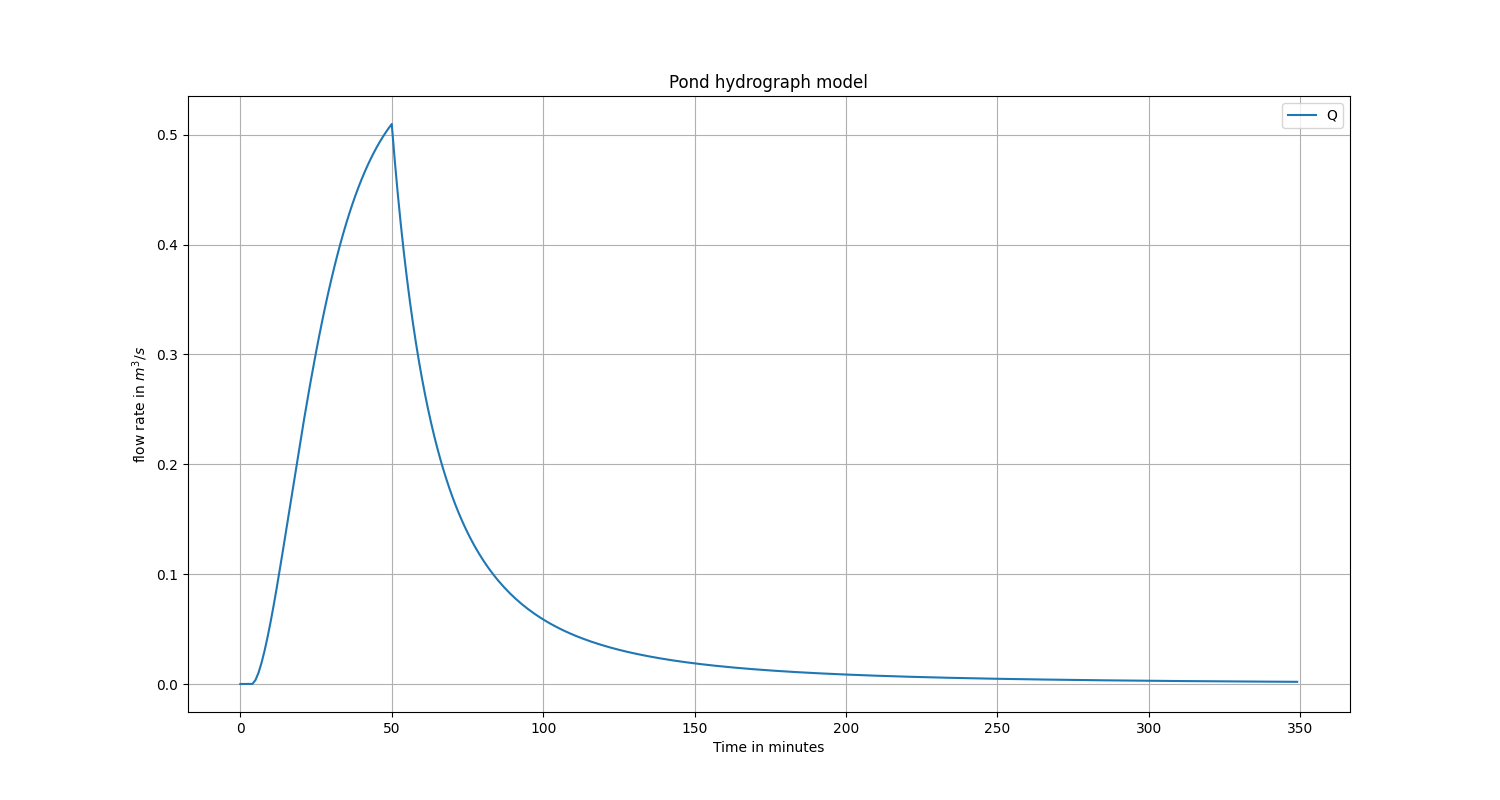

Source data for this figure (header and first rows):
t_min, t_sec, dt, i_prom, o_prom, y, Q
0.0, 0.0, 0.0, 0.0, 0.0, 0.0, 0.0
1.0, 60.0, 60.0, 0.0, 0.0, 0.0, 0.0
2.0, 120.0, 60.0, 0.0, 0.0, 0.0, 0.0
3.0, 180.0, 60.0, 0.0, 0.0, 0.0, 0.0
3.871, 232.3, 52.26, 0.0, 0.0, 0.0, 0.0
4.0, 240.0, 7.742, 4.355, 0.000376, 0.0001935, 9.712805495440051e-05
5.0, 300.0, 60.0, 33.75, 0.1107, 0.001689, 0.003592
6.0, 360.0, 60.0, 33.75, 0.4156, 0.00317, 0.01026
7.0, 420.0, 60.0, 33.75, 0.8868, 0.004631, 0.0193
8.0, 480.0, 60.0, 33.75, 1.487, 0.006065, 0.03025
9.0, 540.0, 60.0, 33.75, 2.191, 0.007467, 0.04279
10.0, 600.0, 60.0, 33.75, 2.983, 0.008835, 0.05663
11.0, 660.0, 60.0, 33.75, 3.845, 0.01016, 0.07154
12.0, 720.0, 60.0, 33.75, 4.764, 0.01145, 0.08728
13.0, 780.0, 60.0, 33.75, 5.728, 0.0127, 0.1037
14.0, 840.0, 60.0, 33.75, 6.725, 0.0139, 0.1205
15.0, 900.0, 60.0, 33.75, 7.746, 0.01505, 0.1377
16.0, 960.0, 60.0, 33.75, 8.78, 0.01616, 0.155
17.0, 1020, 60.0, 33.75, 9.821, 0.01723, 0.1724
18.0, 1080, 60.0, 33.75, 10.86, 0.01824, 0.1897
19.0, 1140, 60.0, 33.75, 11.89, 0.01922, 0.2068
20.0, 1200, 60.0, 33.75, 12.91, 0.02014, 0.2237
21.0, 1260, 60.0, 33.75, 13.92, 0.02102, 0.2402
22.0, 1320, 60.0, 33.75, 14.9, 0.02186, 0.2564
23.0, 1380, 60.0, 33.75, 15.86, 0.02266, 0.2721
24.0, 1440, 60.0, 33.75, 16.78, 0.02341, 0.2874
25.0, 1500, 60.0, 33.75, 17.69, 0.02412, 0.3021
26.0, 1560, 60.0, 33.75, 18.55, 0.0248, 0.3164
27.0, 1620, 60.0, 33.75, 19.39, 0.02544, 0.33
27.22, 1633, 13.39, 7.531, 4.439, 0.02558, 0.333
28.0, 1680, 46.61, 26.22, 15.76, 0.02604, 0.3432
29.0, 1740, 60.0, 33.75, 20.97, 0.02661, 0.3557
30.0, 1800, 60.0, 33.75, 21.7, 0.02714, 0.3677
31.0, 1860, 60.0, 33.75, 22.41, 0.02765, 0.3792
32.0, 1920, 60.0, 33.75, 23.08, 0.02812, 0.3901
33.0, 1980, 60.0, 33.75, 23.72, 0.02857, 0.4005
34.0, 2040, 60.0, 33.75, 24.32, 0.02899, 0.4103
35.0, 2100, 60.0, 33.75, 24.9, 0.02938, 0.4196
36.0, 2160, 60.0, 33.75, 25.44, 0.02975, 0.4285
37.0, 2220, 60.0, 33.75, 25.96, 0.0301, 0.4368
38.0, 2280, 60.0, 33.75, 26.44, 0.03042, 0.4447
39.0, 2340, 60.0, 33.75, 26.9, 0.03073, 0.4521
40.0, 2400, 60.0, 33.75, 27.34, 0.03101, 0.4591
41.0, 2460, 60.0, 33.75, 27.75, 0.03128, 0.4657
42.0, 2520, 60.0, 33.75, 28.13, 0.03153, 0.4719
43.0, 2580, 60.0, 33.75, 28.49, 0.03176, 0.4778
44.0, 2640, 60.0, 33.75, 28.83, 0.03198, 0.4833
45.0, 2700, 60.0, 33.75, 29.15, 0.03218, 0.4884
46.0, 2760, 60.0, 33.75, 29.45, 0.03237, 0.4933
47.0, 2820, 60.0, 33.75, 29.73, 0.03255, 0.4978
48.0, 2880, 60.0, 33.75, 30, 0.03272, 0.5021
49.0, 2940, 60.0, 33.75, 30.24, 0.03288, 0.5061
50.0, 3000, 60.0, 33.75, 30.48, 0.03302, 0.5098
51.0, 3060, 60.0, 0.0, 29.59, 0.03171, 0.4764
52.0, 3120, 60.0, 0.0, 27.67, 0.03048, 0.446
53.0, 3180, 60.0, 0.0, 25.93, 0.02932, 0.4183
54.0, 3240, 60.0, 0.0, 24.33, 0.02824, 0.3929
55.0, 3300, 60.0, 0.0, 22.87, 0.02723, 0.3696
56.0, 3360, 60.0, 0.0, 21.53, 0.02627, 0.3482
57.0, 3420, 60.0, 0.0, 20.3, 0.02537, 0.3285
... 292 more rows
